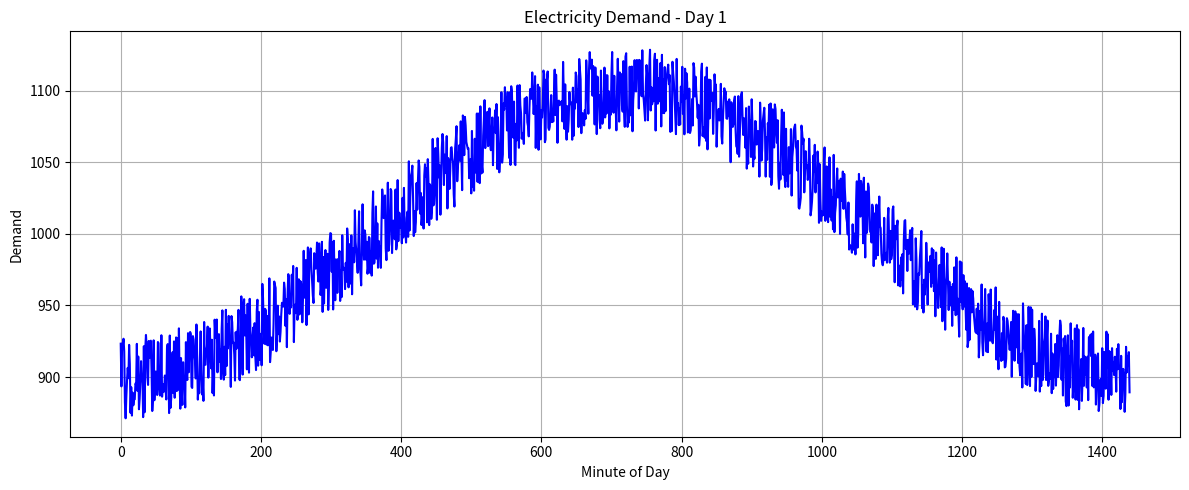

Write the Python code that produced this figure.
import numpy as np
import matplotlib.pyplot as plt
import os

# -----------------------------
# variables
# -----------------------------
daily_amplitude = 100          # Daily demand variation
seasonal_amplitude = 60        # Seasonal demand variation
noise_amplitude =30            # Random noise
base_demand = 1000             # Average demand
seed = 86557                   # Replace with random number
days = 364

np.random.seed(seed)

# -----------------------------
# generate demand
# -----------------------------
minutes_per_day = 24 * 60
total_minutes = days * minutes_per_day

t = np.arange(total_minutes)
time_days = t / minutes_per_day

daily = daily_amplitude * np.cos(2 * np.pi * time_days - np.pi)
seasonal = seasonal_amplitude * np.sin(2 * np.pi * time_days / days)

noise = np.random.uniform(
    -noise_amplitude,
    noise_amplitude,
    total_minutes
)


demand = base_demand + daily + seasonal + noise

try:
    os.mkdir("demand")
except FileExistsError:
    print("Folder already exists.")

# -----------------------------
# save to file
# -----------------------------
for day in range(days):
    start = day * minutes_per_day
    end = start + minutes_per_day

    day_data = demand[start:end]

    filename = f"demand\\day_{day+1:03d}.txt"

    np.savetxt(
        filename,
        day_data,
        fmt="%.2f",
        comments=""
    )

print(f"Created {days} files")

plt.figure(figsize=(12,5))
plt.plot(demand[:minutes_per_day], color="blue")
plt.title("Electricity Demand - Day 1")
plt.xlabel("Minute of Day")
plt.ylabel("Demand")
plt.grid(True)
plt.tight_layout()
plt.show()
